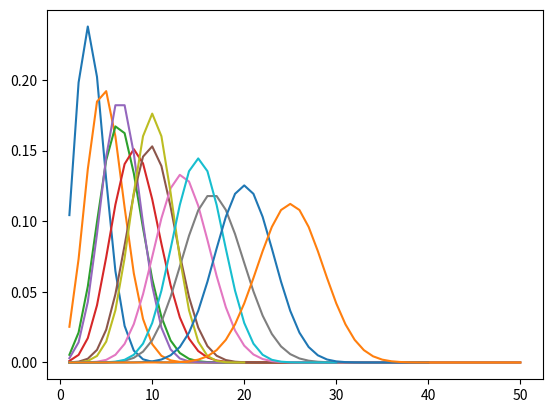

Generate this figure with matplotlib:
import sys

input=sys.stdin.readline
import matplotlib.pyplot as plt


def Combination(n,k):
    def Factorial(n):
        f=[1,1,2,6]
            

        if n<=3:
            return f[n]
        else:
            for i in range(4,n+1):
                f.append(int(i*f[i-1]))

            return f[n]

    nCk=int(Factorial(n)/(Factorial(k)*Factorial(n-k)))

    return nCk


def BDG(n_list,p): #Binominal Distribution Graph
    for i in range(len(n_list)):
        x_list=[j for j in range(1,n_list[i]+1)] #
        y_list=[Combination(n_list[i],x)*(p**x)*((1-p)**(n_list[i]-x)) for x in range(1,n_list[i]+1)] #n_list[i]+1
        plt.plot(x_list,y_list)
    plt.show()

n_list=[20,30,40,50]
p=1/6
BDG(n_list,p)


p=2/6
BDG(n_list,p)

p=3/6
BDG(n_list,p)


